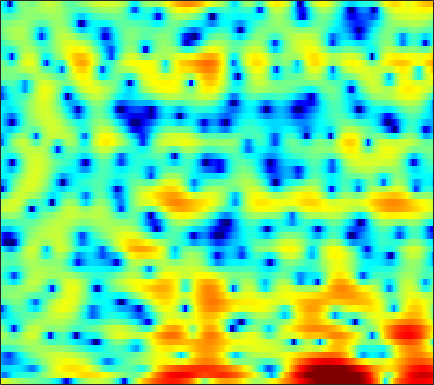

Data behind this chart, as committed beside it:
4.0471, 3.7351, 3.2993, 2.8947, 2.6151, 2.2604, 1.8868, 1.6387, 1.2909, 1.0167, 0.7182, 0.49775, 0.23024, -0.048427, -0.23864, -0.50687, -0.75774, -0.96786, -1.2194, -1.5118, -1.8309, -2.0934, -2.5744, -3.2183
-9.448, -11.11, -10.88, -8.889, -7.469, -5.974, -4.943, -4.432, -3.976, -3.781, -3.715, -3.711, -3.702, -3.579, -3.369, -2.905, -2.258, -1.681, -0.8478, -0.02627, 0.7641, 1.304, 1.965, 2.53
-6.431, -6.737, -6.84, -6.678, -6.47, -6.253, -6.041, -5.991, -6.075, -6.391, -6.946, -7.597, -8.697, -9.97, -10.72, -10.63, -9.002, -7.288, -4.973, -2.915, -1.155, -0.02115, 1.286, 2.385
-9.309, -10.13, -11.12, -11.62, -11.58, -10.97, -9.934, -9.041, -7.921, -6.867, -5.945, -5.327, -4.566, -3.862, -3.345, -2.651, -1.935, -1.384, -0.6366, 0.1279, 0.8701, 1.412, 2.086, 2.706
-9.247, -10.46, -12.22, -13.48, -13.52, -12.12, -10.11, -8.644, -6.875, -5.369, -4.111, -3.292, -2.332, -1.513, -0.9681, -0.3197, 0.254, 0.6365, 1.103, 1.52, 1.89, 2.135, 2.434, 2.685
-3.211, -3.288, -3.346, -3.275, -3.159, -2.897, -2.522, -2.179, -1.682, -1.157, -0.6516, -0.2879, 0.15, 0.5146, 0.745, 0.9833, 1.15, 1.236, 1.302, 1.321, 1.297, 1.27, 1.218, 1.158
0.1515, 0.1614, 0.1394, 0.1274, 0.1203, 0.1861, 0.3319, 0.4905, 0.754, 1.071, 1.382, 1.591, 1.817, 1.926, 1.915, 1.772, 1.458, 1.114, 0.484, -0.2916, -1.165, -1.801, -2.489, -2.84
2.031, 1.546, 0.7281, -0.191, -0.8926, -1.589, -1.77, -1.451, -0.5834, 0.4821, 1.516, 2.188, 2.857, 3.279, 3.408, 3.316, 2.872, 2.265, 1.038, -0.8308, -3.633, -6.805, -14.29, -17.46
0.1959, -0.7446, -2.4, -4.691, -7.094, -11.85, -16.06, -12.19, -7.034, -3.667, -1.387, -0.09541, 1.157, 2.015, 2.443, 2.748, 2.789, 2.659, 2.287, 1.737, 1.102, 0.6382, 0.1776, -0.00879
-2.862, -3.369, -3.97, -4.479, -4.751, -4.93, -4.768, -4.424, -3.728, -2.876, -1.996, -1.377, -0.6509, -0.04375, 0.3246, 0.7049, 0.9948, 1.165, 1.343, 1.461, 1.543, 1.596, 1.672, 1.756
-8.491, -8.314, -7.383, -6.24, -5.434, -4.506, -3.703, -3.216, -2.665, -2.244, -1.939, -1.758, -1.592, -1.458, -1.353, -1.172, -0.8902, -0.6078, -0.1342, 0.3993, 0.9684, 1.379, 1.88, 2.316
-14.25, -12.1, -8.555, -5.95, -4.531, -3.163, -2.26, -1.827, -1.531, -1.53, -1.834, -2.295, -3.198, -4.423, -5.453, -6.617, -6.746, -5.926, -4.171, -2.341, -0.7221, 0.3174, 1.483, 2.424
-2.38, -2.298, -1.941, -1.456, -1.063, -0.6162, -0.3154, -0.2173, -0.2733, -0.6058, -1.252, -1.991, -3.41, -5.499, -7.608, -11, -12.31, -10.18, -6.74, -4.067, -2.111, -0.9636, 0.2657, 1.27
-0.3249, -0.1734, 0.02189, 0.2223, 0.3607, 0.5148, 0.623, 0.6791, 0.6652, 0.5334, 0.2755, -0.005319, -0.4735, -1.034, -1.461, -1.93, -2.201, -2.277, -2.226, -2.122, -2.055, -2.041, -2.005, -1.77
-0.5958, -0.3556, -0.1827, -0.1433, -0.1376, -0.1071, 0.0192, 0.194, 0.5055, 0.8953, 1.252, 1.474, 1.672, 1.769, 1.739, 1.584, 1.284, 0.936, 0.2586, -0.7666, -2.326, -4.019, -7.545, -13.84
-1.982, -2.137, -2.771, -3.844, -4.902, -6.276, -6.748, -6.077, -4.243, -2.316, -0.6652, 0.3271, 1.343, 2.043, 2.388, 2.62, 2.602, 2.433, 1.992, 1.284, 0.3353, -0.5126, -1.682, -2.502
-2.732, -3.299, -4.463, -6.258, -8.151, -11.51, -13.75, -11.86, -7.914, -4.815, -2.564, -1.27, 0.05688, 1, 1.522, 1.987, 2.234, 2.299, 2.24, 2.068, 1.812, 1.607, 1.36, 1.199
-1.895, -2.271, -2.82, -3.395, -3.786, -4.112, -4.102, -3.821, -3.133, -2.22, -1.275, -0.6086, 0.1758, 0.8073, 1.165, 1.509, 1.708, 1.769, 1.765, 1.698, 1.589, 1.5, 1.385, 1.283
-0.9731, -1.241, -1.573, -1.82, -1.92, -1.92, -1.735, -1.484, -1.02, -0.4784, 0.09963, 0.5132, 0.9803, 1.324, 1.483, 1.547, 1.447, 1.278, 0.9762, 0.6377, 0.3644, 0.2446, 0.2136, 0.2971
-0.9685, -1.484, -2.091, -2.515, -2.657, -2.554, -2.125, -1.613, -0.757, 0.1425, 1.009, 1.577, 2.166, 2.511, 2.585, 2.39, 1.821, 1.13, -0.1914, -1.91, -3.615, -4.237, -3.553, -1.936
-4.432, -5.794, -7.616, -9.258, -10.18, -10.38, -8.897, -7.028, -4.433, -2.047, -0.1147, 1.046, 2.221, 2.967, 3.231, 3.2, 2.661, 1.864, 0.1684, -2.52, -6.392, -8.506, -5.865, -2.111
-12.5, -15.94, -21.11, -23.75, -24.43, -26.41, -20.79, -15.28, -9.985, -6.208, -3.418, -1.813, -0.1835, 0.9708, 1.566, 2.021, 2.147, 2.058, 1.759, 1.37, 1.069, 1.024, 1.254, 1.747
-12.6, -14.67, -17.05, -17.48, -16.45, -14.4, -12.11, -10.31, -7.972, -5.78, -3.895, -2.687, -1.344, -0.2921, 0.3367, 0.9778, 1.437, 1.691, 1.929, 2.101, 2.257, 2.366, 2.53, 2.687
-7.34, -7.626, -7.873, -7.83, -7.596, -7.021, -6.225, -5.548, -4.588, -3.64, -2.746, -2.133, -1.391, -0.745, -0.3206, 0.1969, 0.6505, 0.9521, 1.318, 1.641, 1.926, 2.116, 2.334, 2.507
-3.259, -3.144, -3, -2.841, -2.708, -2.515, -2.304, -2.148, -1.958, -1.825, -1.736, -1.687, -1.627, -1.512, -1.373, -1.101, -0.731, -0.411, 0.04335, 0.4893, 0.8958, 1.176, 1.505, 1.787
0.1817, 0.4081, 0.6364, 0.7794, 0.8339, 0.8226, 0.6882, 0.4941, 0.08123, -0.5252, -1.35, -2.098, -3.2, -4.171, -4.571, -4.446, -3.687, -2.945, -2.003, -1.233, -0.6494, -0.3157, 0.0566, 0.4062
2.459, 2.719, 2.991, 3.171, 3.232, 3.19, 2.964, 2.639, 1.944, 0.8764, -0.7272, -2.427, -5.777, -11.78, -23.2, -14.68, -8.061, -5.604, -3.739, -2.878, -2.675, -2.827, -3.191, -3.349
1.751, 2.052, 2.479, 2.902, 3.177, 3.441, 3.543, 3.477, 3.165, 2.541, 1.591, 0.6637, -0.7766, -2.208, -2.951, -3.203, -2.844, -2.538, -2.439, -2.937, -4.26, -5.983, -9.979, -19.16
-3.255, -2.866, -1.929, -0.7318, 0.1737, 1.251, 2.095, 2.56, 2.957, 3.095, 3.027, 2.855, 2.527, 2.129, 1.827, 1.429, 1.003, 0.6164, -0.07006, -1.019, -2.284, -3.427, -5.07, -6.345
-18.02, -17.03, -10.53, -6.218, -3.942, -1.677, -0.01494, 0.9438, 1.927, 2.631, 3.104, 3.33, 3.475, 3.475, 3.387, 3.149, 2.771, 2.392, 1.744, 0.9316, -0.03691, -0.847, -1.989, -3.172
-10.26, -9.934, -8.283, -6.153, -4.645, -2.866, -1.346, -0.3598, 0.7642, 1.708, 2.462, 2.914, 3.359, 3.633, 3.72, 3.686, 3.478, 3.207, 2.692, 1.994, 1.098, 0.2936, -0.9743, -2.527
-5.583, -5.637, -5.508, -5.127, -4.684, -3.895, -2.903, -2.071, -0.903, 0.2346, 1.262, 1.928, 2.663, 3.196, 3.463, 3.647, 3.632, 3.491, 3.134, 2.583, 1.843, 1.155, 0.04554, -1.283
-4.471, -5.176, -6.244, -7.398, -8.114, -8.375, -7.353, -5.952, -3.834, -1.891, -0.2358, 0.7884, 1.884, 2.697, 3.137, 3.506, 3.653, 3.623, 3.413, 3.016, 2.457, 1.93, 1.12, 0.2031
-3.831, -4.987, -7.04, -10.14, -13.97, -24.19, -15.43, -10.12, -5.81, -2.929, -0.831, 0.3845, 1.619, 2.511, 2.987, 3.404, 3.588, 3.595, 3.435, 3.102, 2.601, 2.134, 1.416, 0.6271
-2.615, -3.335, -4.286, -5.148, -5.599, -5.671, -4.922, -3.947, -2.386, -0.8916, 0.4004, 1.192, 2.029, 2.617, 2.92, 3.164, 3.245, 3.207, 3.016, 2.652, 2.086, 1.527, 0.5724, -0.5722
-3.044, -3.282, -3.16, -2.696, -2.208, -1.454, -0.6407, -0.003862, 0.8007, 1.528, 2.084, 2.369, 2.57, 2.591, 2.521, 2.377, 2.272, 2.224, 2.178, 2.023, 1.626, 1.063, -0.1674, -2.158
-12.32, -10.41, -6.438, -3.586, -2.028, -0.4304, 0.7833, 1.504, 2.223, 2.683, 2.812, 2.68, 2.12, 1.101, 0.04707, -1.494, -2.346, -1.969, -0.5946, 0.7595, 1.59, 1.783, 1.483, 0.543
-8.797, -8.423, -6.708, -4.881, -3.729, -2.423, -1.299, -0.5819, 0.2132, 0.715, 0.8831, 0.7123, -0.02699, -1.572, -3.528, -7.861, -13.4, -9.838, -4.212, -0.9186, 1.038, 1.951, 2.617, 2.838
-5.83, -6.399, -7.002, -7.421, -7.53, -7.234, -6.331, -5.358, -3.979, -2.761, -1.838, -1.4, -1.13, -1.196, -1.383, -1.617, -1.528, -1.118, -0.2143, 0.8397, 1.789, 2.357, 2.885, 3.176
-6.377, -7.526, -9.569, -12.65, -16.23, -22.29, -16.32, -11.93, -8.026, -5.345, -3.445, -2.372, -1.278, -0.4672, 0.02338, 0.5718, 1.07, 1.45, 1.944, 2.412, 2.803, 3.022, 3.2, 3.229
-6.054, -6.955, -8.387, -9.994, -11.12, -11.75, -10.65, -9.113, -6.881, -4.861, -3.181, -2.107, -0.9075, 0.08589, 0.7123, 1.425, 2.014, 2.382, 2.785, 3.075, 3.24, 3.275, 3.198, 2.962
-5.493, -5.901, -6.336, -6.603, -6.63, -6.393, -5.838, -5.226, -4.264, -3.207, -2.144, -1.381, -0.4186, 0.4525, 1.041, 1.739, 2.329, 2.685, 3.045, 3.255, 3.308, 3.236, 2.973, 2.519
-6.561, -6.669, -6.447, -5.971, -5.532, -4.906, -4.263, -3.773, -3.105, -2.436, -1.723, -1.159, -0.3702, 0.4412, 1.046, 1.801, 2.466, 2.882, 3.292, 3.521, 3.548, 3.423, 3.051, 2.433
-13.38, -12.01, -9.155, -6.885, -5.661, -4.513, -3.783, -3.453, -3.205, -3.067, -2.849, -2.511, -1.752, -0.6798, 0.2184, 1.397, 2.421, 3.055, 3.688, 4.067, 4.175, 4.077, 3.711, 3.048
-11.31, -10.12, -7.516, -5.444, -4.39, -3.557, -3.338, -3.576, -4.504, -6.173, -8.544, -9.82, -8.169, -4.678, -2.367, 0.03432, 1.785, 2.753, 3.668, 4.213, 4.436, 4.412, 4.139, 3.597
-2.83, -2.826, -2.577, -2.235, -2.027, -1.954, -2.223, -2.707, -3.856, -5.755, -8.319, -9.769, -8.23, -4.79, -2.58, -0.3466, 1.242, 2.09, 2.853, 3.268, 3.409, 3.357, 3.1, 2.671
-0.5087, -0.4867, -0.4497, -0.4213, -0.4078, -0.4331, -0.5232, -0.6472, -0.8622, -1.095, -1.224, -1.159, -0.757, -0.09231, 0.4588, 1.136, 1.623, 1.825, 1.901, 1.788, 1.531, 1.273, 0.8681, 0.3769
0.06539, 0.0748, -0.0177, -0.1366, -0.1898, -0.1102, 0.1734, 0.4865, 0.9788, 1.498, 1.959, 2.269, 2.588, 2.767, 2.789, 2.622, 2.174, 1.642, 0.6803, -0.4546, -1.529, -2.099, -2.457, -2.652
-0.5014, -0.8149, -1.665, -2.917, -3.84, -4.166, -2.933, -1.439, 0.4926, 2.072, 3.214, 3.821, 4.288, 4.382, 4.205, 3.606, 2.521, 1.293, -1.079, -4.757, -10.82, -14.94, -9.518, -5.578
-2.741, -3.167, -4.546, -7.339, -11.1, -16.79, -9.249, -5.139, -1.577, 0.6927, 2.176, 2.884, 3.401, 3.498, 3.311, 2.707, 1.722, 0.7205, -0.986, -3.026, -4.93, -5.562, -4.814, -3.207
-4.128, -3.813, -3.751, -3.915, -4.021, -3.768, -2.924, -2.001, -0.7317, 0.3481, 1.142, 1.508, 1.711, 1.599, 1.329, 0.7697, 0.03112, -0.5673, -1.329, -1.936, -2.228, -2.188, -1.808, -1.108
-3.32, -2.584, -1.845, -1.283, -0.9117, -0.4333, 0.04566, 0.4077, 0.8386, 1.163, 1.302, 1.27, 1.001, 0.4541, -0.1317, -1.106, -2.238, -3.078, -3.94, -4.229, -3.844, -3.23, -2.191, -1.088
-1.449, -0.8122, -0.09724, 0.4868, 0.8621, 1.277, 1.611, 1.788, 1.932, 1.937, 1.752, 1.47, 0.8533, -0.08901, -1.065, -2.849, -5.359, -7.975, -12.76, -14.51, -9.743, -6.729, -3.834, -1.784
-0.4252, -0.02518, 0.4601, 0.8871, 1.161, 1.472, 1.715, 1.841, 1.918, 1.861, 1.652, 1.362, 0.7816, -0.06498, -0.9126, -2.382, -4.287, -5.981, -8.119, -8.584, -6.838, -5.099, -3.022, -1.38
-0.7697, -0.5896, -0.3523, -0.1077, 0.07955, 0.3403, 0.5901, 0.7676, 0.9491, 1.044, 1.03, 0.9329, 0.6799, 0.2788, -0.1032, -0.6848, -1.3, -1.708, -2.07, -2.101, -1.791, -1.39, -0.7453, -0.1077
-2.018, -2.115, -2.227, -2.244, -2.137, -1.825, -1.357, -0.9621, -0.4441, -0.0007111, 0.3103, 0.4644, 0.5561, 0.5464, 0.4938, 0.3919, 0.2944, 0.2504, 0.2477, 0.3201, 0.4713, 0.6205, 0.8306, 1.014
-3.648, -4.299, -5.394, -6.425, -6.697, -5.955, -4.389, -3.175, -1.8, -0.7921, -0.125, 0.1901, 0.4394, 0.5804, 0.653, 0.7516, 0.8997, 1.038, 1.256, 1.478, 1.683, 1.808, 1.911, 1.93
-3.732, -4.695, -7.289, -12.98, -24.04, -12.31, -6.039, -3.442, -1.304, -0.1424, 0.3604, 0.4011, 0.1849, -0.1368, -0.281, -0.1751, 0.262, 0.7177, 1.359, 1.928, 2.345, 2.546, 2.674, 2.636
